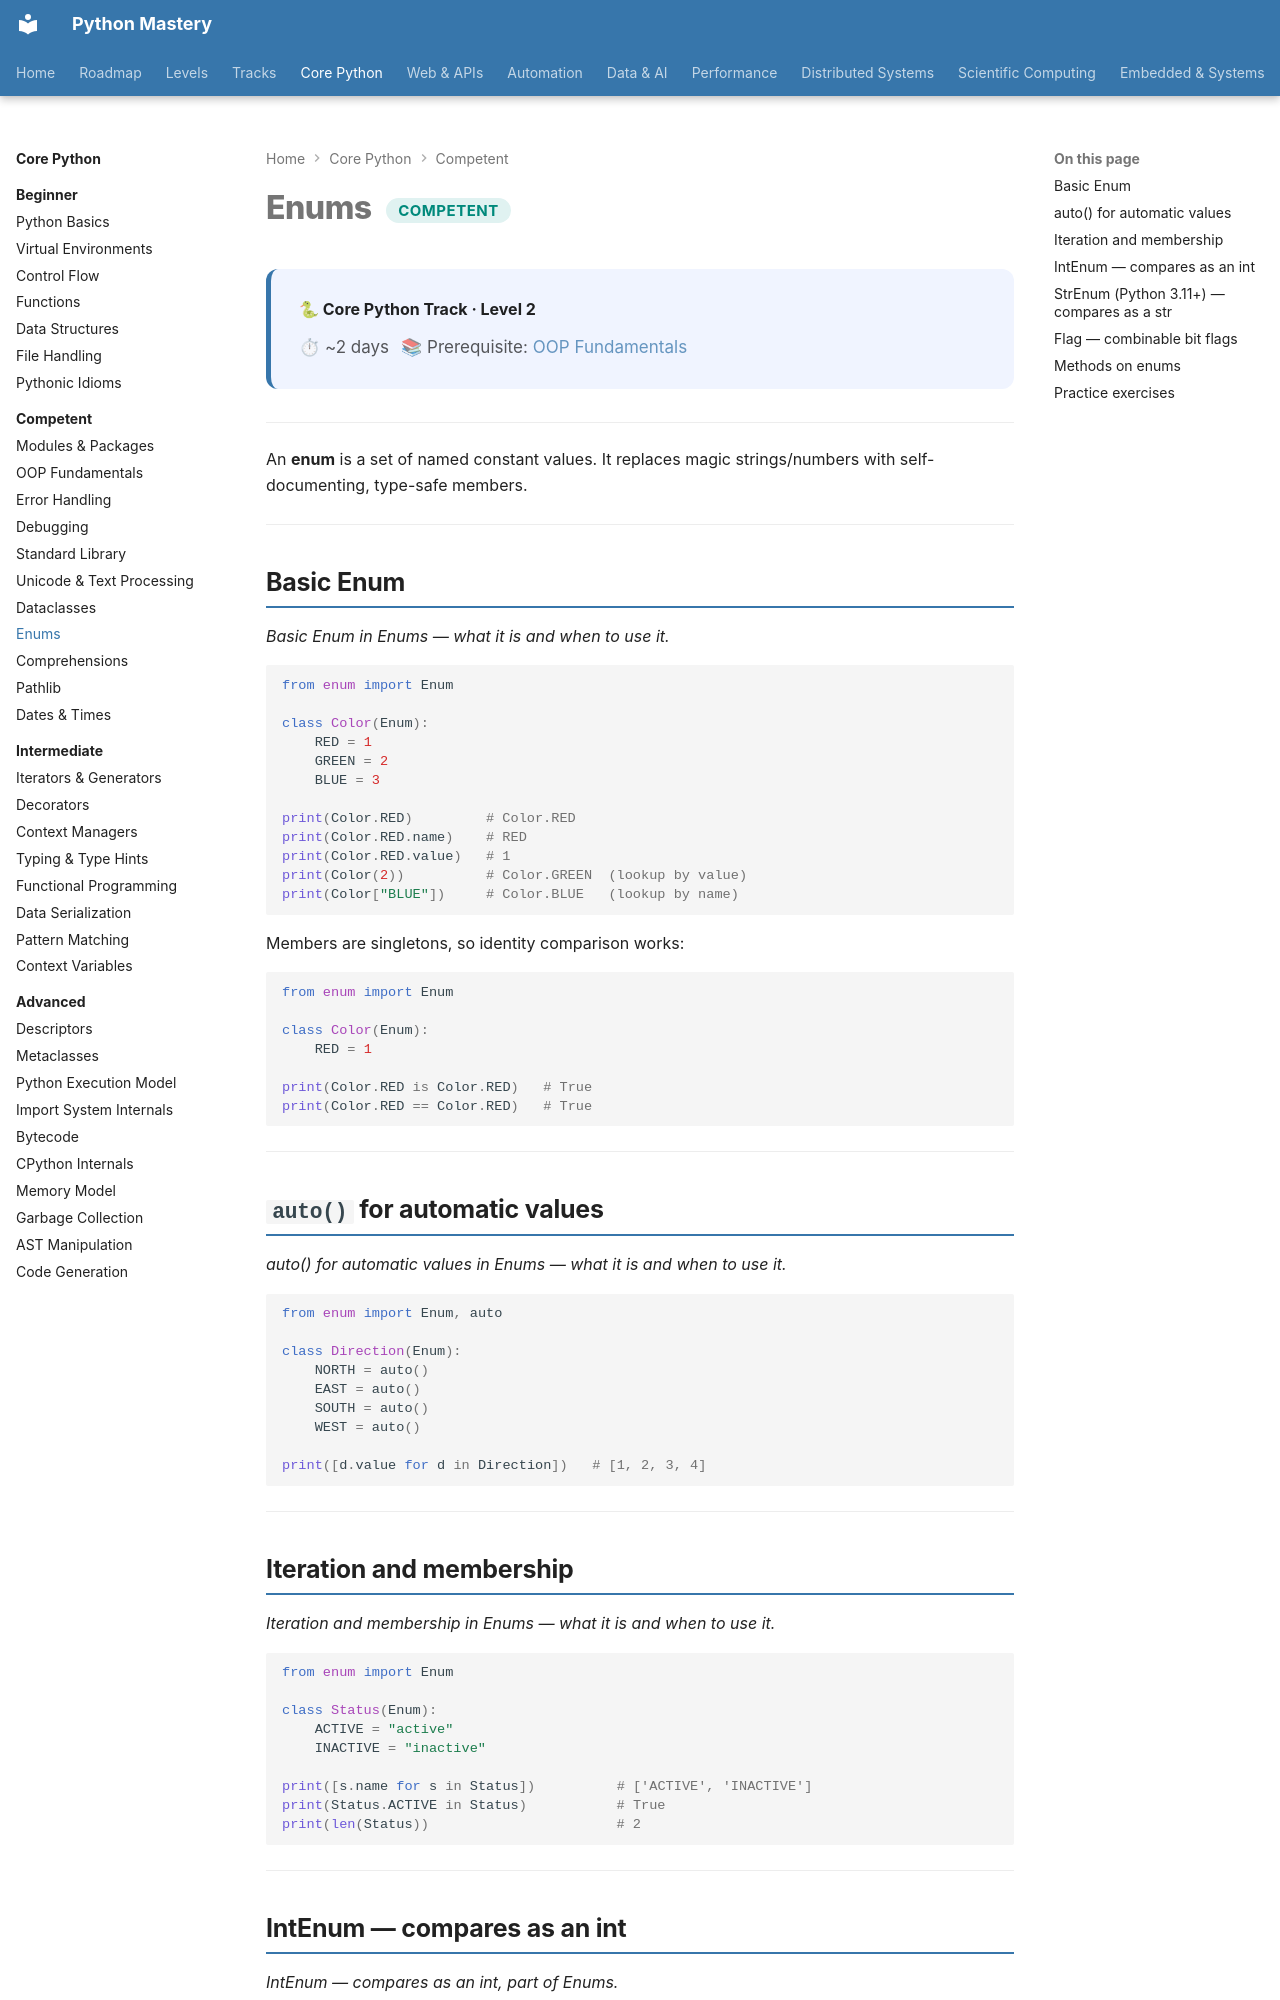

repository: SSnp75/PythonMastery-Site · page: core/competent/enums/index.html · generator: mkdocs

---
title: Enums
description: The enum module — Enum, IntEnum, auto(), Flag, StrEnum and when to use each
---

# Enums <span class="pm-badge pm-badge-competent">Competent</span>

<div class="pm-topic-header">
  <strong>🐍 Core Python Track · Level 2</strong>
  <div class="pm-topic-meta">
    <span>⏱ ~2 days</span>
    <span>📚 Prerequisite: <a href="oop-fundamentals/">OOP Fundamentals</a></span>
  </div>
</div>

---

An **enum** is a set of named constant values. It replaces magic strings/numbers with
self-documenting, type-safe members.

---

## Basic Enum

*Basic Enum in Enums — what it is and when to use it.*

```python
from enum import Enum

class Color(Enum):
    RED = 1
    GREEN = 2
    BLUE = 3

print(Color.RED)         # Color.RED
print(Color.RED.name)    # RED
print(Color.RED.value)   # 1
print(Color(2))          # Color.GREEN  (lookup by value)
print(Color["BLUE"])     # Color.BLUE   (lookup by name)
```

Members are singletons, so identity comparison works:

```python
from enum import Enum

class Color(Enum):
    RED = 1

print(Color.RED is Color.RED)   # True
print(Color.RED == Color.RED)   # True
```

---

## `auto()` for automatic values

*auto() for automatic values in Enums — what it is and when to use it.*

```python
from enum import Enum, auto

class Direction(Enum):
    NORTH = auto()
    EAST = auto()
    SOUTH = auto()
    WEST = auto()

print([d.value for d in Direction])   # [1, 2, 3, 4]
```

---

## Iteration and membership

*Iteration and membership in Enums — what it is and when to use it.*

```python
from enum import Enum

class Status(Enum):
    ACTIVE = "active"
    INACTIVE = "inactive"

print([s.name for s in Status])          # ['ACTIVE', 'INACTIVE']
print(Status.ACTIVE in Status)           # True
print(len(Status))                       # 2
```

---
